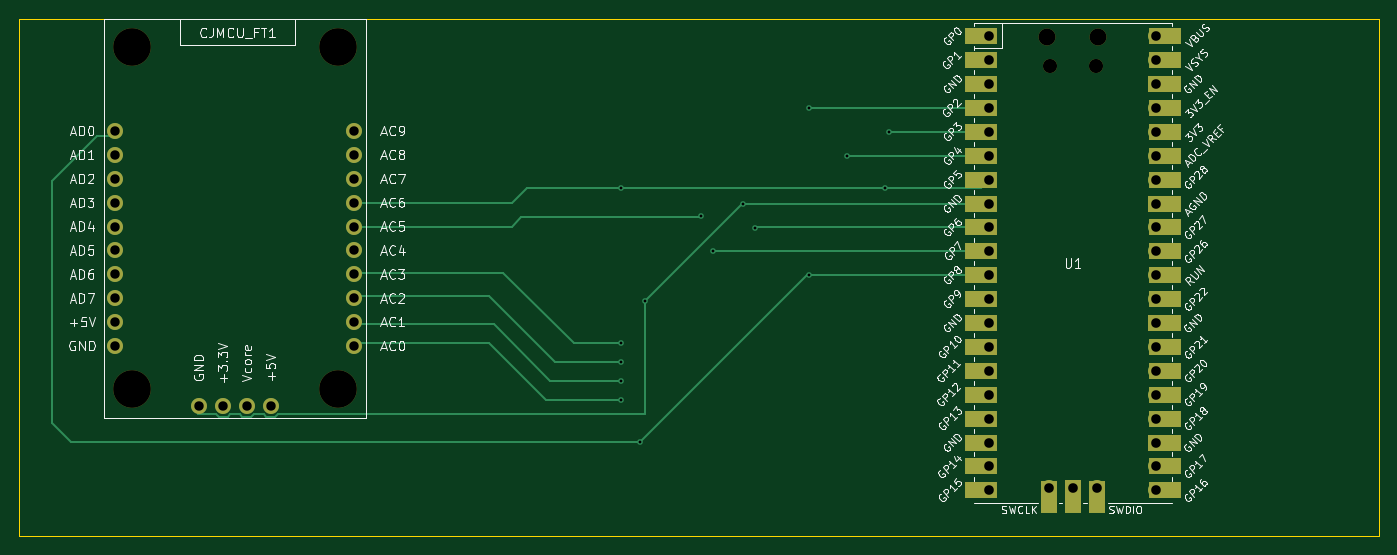
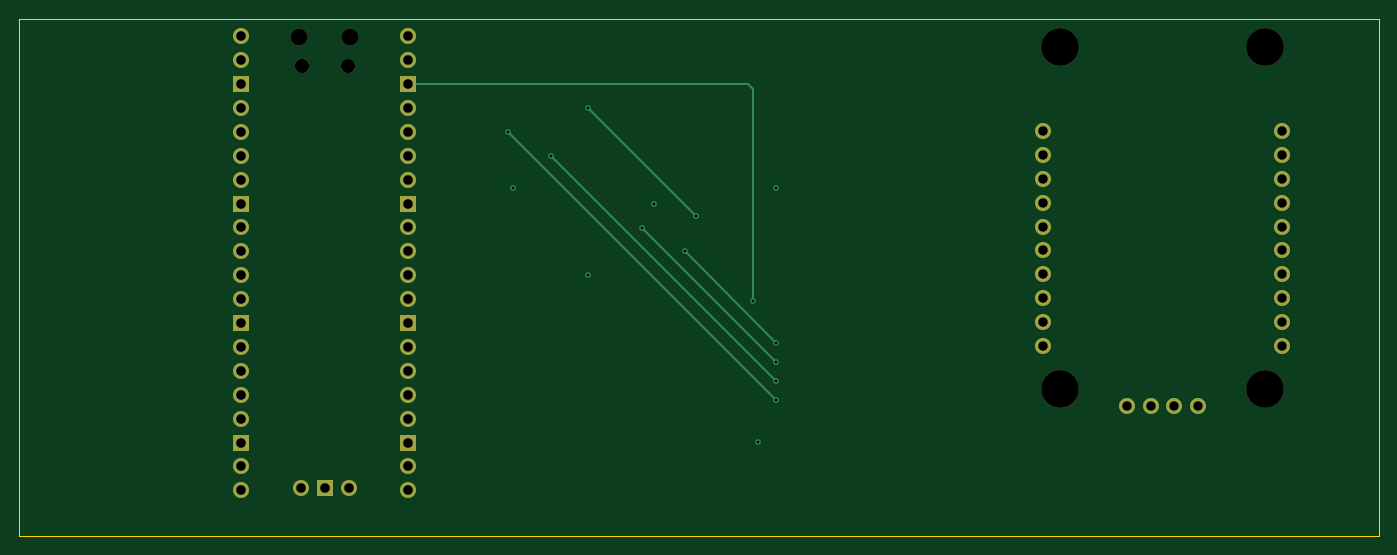
Circuit board: 11 layer files. Board 144.5 x 55.0 mm.
- bottom_copper: Indira_Setu-B_Cu.gbr (8236 bytes)
- bottom_mask: Indira_Setu-B_Mask.gbr (2769 bytes)
- paste: Indira_Setu-B_Paste.gbr (469 bytes)
- bottom_silk: Indira_Setu-B_Silkscreen.gbr (470 bytes)
- outline: Indira_Setu-Edge_Cuts.gbr (631 bytes)
- top_copper: Indira_Setu-F_Cu.gbr (12685 bytes)
- top_mask: Indira_Setu-F_Mask.gbr (4347 bytes)
- paste: Indira_Setu-F_Paste.gbr (469 bytes)
- top_silk: Indira_Setu-F_Silkscreen.gbr (134310 bytes)
- drill: Indira_Setu-NPTH.drl (618 bytes)
- drill: Indira_Setu-PTH.drl (1783 bytes)

=== bottom_copper: Indira_Setu-B_Cu.gbr (8236 bytes, source omitted) ===
=== bottom_mask: Indira_Setu-B_Mask.gbr ===
%TF.GenerationSoftware,KiCad,Pcbnew,9.0.2*%
%TF.CreationDate,2025-05-22T21:13:13+05:30*%
%TF.ProjectId,Indira_Setu,496e6469-7261-45f5-9365-74752e6b6963,rev?*%
%TF.SameCoordinates,Original*%
%TF.FileFunction,Soldermask,Bot*%
%TF.FilePolarity,Negative*%
%FSLAX46Y46*%
G04 Gerber Fmt 4.6, Leading zero omitted, Abs format (unit mm)*
G04 Created by KiCad (PCBNEW 9.0.2) date 2025-05-22 21:13:13*
%MOMM*%
%LPD*%
G01*
G04 APERTURE LIST*
%ADD10O,1.700000X1.700000*%
%ADD11R,1.700000X1.700000*%
%ADD12O,1.800000X1.800000*%
%ADD13O,1.500000X1.500000*%
%ADD14C,4.000000*%
%ADD15C,1.700000*%
G04 APERTURE END LIST*
D10*
%TO.C,U1*%
X210040000Y-96400000D03*
D11*
X207500000Y-96400000D03*
D10*
X204960000Y-96400000D03*
X216390000Y-48370000D03*
X216390000Y-50910000D03*
D11*
X216390000Y-53450000D03*
D10*
X216390000Y-55990000D03*
X216390000Y-58530000D03*
X216390000Y-61070000D03*
X216390000Y-63610000D03*
D11*
X216390000Y-66150000D03*
D10*
X216390000Y-68690000D03*
X216390000Y-71230000D03*
X216390000Y-73770000D03*
X216390000Y-76310000D03*
D11*
X216390000Y-78850000D03*
D10*
X216390000Y-81390000D03*
X216390000Y-83930000D03*
X216390000Y-86470000D03*
X216390000Y-89010000D03*
D11*
X216390000Y-91550000D03*
D10*
X216390000Y-94090000D03*
X216390000Y-96630000D03*
X198610000Y-96630000D03*
X198610000Y-94090000D03*
D11*
X198610000Y-91550000D03*
D10*
X198610000Y-89010000D03*
X198610000Y-86470000D03*
X198610000Y-83930000D03*
X198610000Y-81390000D03*
D11*
X198610000Y-78850000D03*
D10*
X198610000Y-76310000D03*
X198610000Y-73770000D03*
X198610000Y-71230000D03*
X198610000Y-68690000D03*
D11*
X198610000Y-66150000D03*
D10*
X198610000Y-63610000D03*
X198610000Y-61070000D03*
X198610000Y-58530000D03*
X198610000Y-55990000D03*
D11*
X198610000Y-53450000D03*
D10*
X198610000Y-50910000D03*
X198610000Y-48370000D03*
D12*
X210225000Y-48500000D03*
D13*
X209925000Y-51530000D03*
X205075000Y-51530000D03*
D12*
X204775000Y-48500000D03*
%TD*%
D14*
%TO.C,CJMCU_FT1*%
X107548000Y-49548000D03*
X107548000Y-85870000D03*
X129392000Y-49548000D03*
X129392000Y-85870000D03*
D15*
X117200000Y-87648000D03*
X105770000Y-78758000D03*
X122280000Y-87648000D03*
X131170000Y-81298000D03*
X131170000Y-78758000D03*
X131170000Y-76218000D03*
X131170000Y-73678000D03*
X131170000Y-71138000D03*
X131170000Y-68598000D03*
X131170000Y-66058000D03*
X131170000Y-63518000D03*
X131170000Y-60978000D03*
X131170000Y-58438000D03*
X105770000Y-58438000D03*
X105770000Y-60978000D03*
X105770000Y-63518000D03*
X105770000Y-66058000D03*
X105770000Y-68598000D03*
X105770000Y-71138000D03*
X105770000Y-73678000D03*
X105770000Y-76218000D03*
X105770000Y-81298000D03*
X114660000Y-87648000D03*
X119740000Y-87648000D03*
%TD*%
M02*

=== paste: Indira_Setu-B_Paste.gbr ===
%TF.GenerationSoftware,KiCad,Pcbnew,9.0.2*%
%TF.CreationDate,2025-05-22T21:13:13+05:30*%
%TF.ProjectId,Indira_Setu,496e6469-7261-45f5-9365-74752e6b6963,rev?*%
%TF.SameCoordinates,Original*%
%TF.FileFunction,Paste,Bot*%
%TF.FilePolarity,Positive*%
%FSLAX46Y46*%
G04 Gerber Fmt 4.6, Leading zero omitted, Abs format (unit mm)*
G04 Created by KiCad (PCBNEW 9.0.2) date 2025-05-22 21:13:13*
%MOMM*%
%LPD*%
G01*
G04 APERTURE LIST*
G04 APERTURE END LIST*
M02*

=== bottom_silk: Indira_Setu-B_Silkscreen.gbr ===
%TF.GenerationSoftware,KiCad,Pcbnew,9.0.2*%
%TF.CreationDate,2025-05-22T21:13:13+05:30*%
%TF.ProjectId,Indira_Setu,496e6469-7261-45f5-9365-74752e6b6963,rev?*%
%TF.SameCoordinates,Original*%
%TF.FileFunction,Legend,Bot*%
%TF.FilePolarity,Positive*%
%FSLAX46Y46*%
G04 Gerber Fmt 4.6, Leading zero omitted, Abs format (unit mm)*
G04 Created by KiCad (PCBNEW 9.0.2) date 2025-05-22 21:13:13*
%MOMM*%
%LPD*%
G01*
G04 APERTURE LIST*
G04 APERTURE END LIST*
M02*

=== outline: Indira_Setu-Edge_Cuts.gbr ===
%TF.GenerationSoftware,KiCad,Pcbnew,9.0.2*%
%TF.CreationDate,2025-05-22T21:13:13+05:30*%
%TF.ProjectId,Indira_Setu,496e6469-7261-45f5-9365-74752e6b6963,rev?*%
%TF.SameCoordinates,Original*%
%TF.FileFunction,Profile,NP*%
%FSLAX46Y46*%
G04 Gerber Fmt 4.6, Leading zero omitted, Abs format (unit mm)*
G04 Created by KiCad (PCBNEW 9.0.2) date 2025-05-22 21:13:13*
%MOMM*%
%LPD*%
G01*
G04 APERTURE LIST*
%TA.AperFunction,Profile*%
%ADD10C,0.050000*%
%TD*%
G04 APERTURE END LIST*
D10*
X95500000Y-46500000D02*
X240000000Y-46500000D01*
X240000000Y-101500000D01*
X95500000Y-101500000D01*
X95500000Y-46500000D01*
M02*

=== top_copper: Indira_Setu-F_Cu.gbr (12685 bytes, source omitted) ===
=== top_mask: Indira_Setu-F_Mask.gbr ===
%TF.GenerationSoftware,KiCad,Pcbnew,9.0.2*%
%TF.CreationDate,2025-05-22T21:13:13+05:30*%
%TF.ProjectId,Indira_Setu,496e6469-7261-45f5-9365-74752e6b6963,rev?*%
%TF.SameCoordinates,Original*%
%TF.FileFunction,Soldermask,Top*%
%TF.FilePolarity,Negative*%
%FSLAX46Y46*%
G04 Gerber Fmt 4.6, Leading zero omitted, Abs format (unit mm)*
G04 Created by KiCad (PCBNEW 9.0.2) date 2025-05-22 21:13:13*
%MOMM*%
%LPD*%
G01*
G04 APERTURE LIST*
%ADD10R,1.700000X3.500000*%
%ADD11O,1.700000X1.700000*%
%ADD12R,1.700000X1.700000*%
%ADD13R,3.500000X1.700000*%
%ADD14O,1.800000X1.800000*%
%ADD15O,1.500000X1.500000*%
%ADD16C,4.000000*%
%ADD17C,1.700000*%
G04 APERTURE END LIST*
D10*
%TO.C,U1*%
X210040000Y-97300000D03*
D11*
X210040000Y-96400000D03*
D10*
X207500000Y-97300000D03*
D12*
X207500000Y-96400000D03*
D10*
X204960000Y-97300000D03*
D11*
X204960000Y-96400000D03*
D13*
X217290000Y-48370000D03*
D11*
X216390000Y-48370000D03*
D13*
X217290000Y-50910000D03*
D11*
X216390000Y-50910000D03*
D13*
X217290000Y-53450000D03*
D12*
X216390000Y-53450000D03*
D13*
X217290000Y-55990000D03*
D11*
X216390000Y-55990000D03*
D13*
X217290000Y-58530000D03*
D11*
X216390000Y-58530000D03*
D13*
X217290000Y-61070000D03*
D11*
X216390000Y-61070000D03*
D13*
X217290000Y-63610000D03*
D11*
X216390000Y-63610000D03*
D13*
X217290000Y-66150000D03*
D12*
X216390000Y-66150000D03*
D13*
X217290000Y-68690000D03*
D11*
X216390000Y-68690000D03*
D13*
X217290000Y-71230000D03*
D11*
X216390000Y-71230000D03*
D13*
X217290000Y-73770000D03*
D11*
X216390000Y-73770000D03*
D13*
X217290000Y-76310000D03*
D11*
X216390000Y-76310000D03*
D13*
X217290000Y-78850000D03*
D12*
X216390000Y-78850000D03*
D13*
X217290000Y-81390000D03*
D11*
X216390000Y-81390000D03*
D13*
X217290000Y-83930000D03*
D11*
X216390000Y-83930000D03*
D13*
X217290000Y-86470000D03*
D11*
X216390000Y-86470000D03*
D13*
X217290000Y-89010000D03*
D11*
X216390000Y-89010000D03*
D13*
X217290000Y-91550000D03*
D12*
X216390000Y-91550000D03*
D13*
X217290000Y-94090000D03*
D11*
X216390000Y-94090000D03*
D13*
X217290000Y-96630000D03*
D11*
X216390000Y-96630000D03*
D13*
X197710000Y-96630000D03*
D11*
X198610000Y-96630000D03*
D13*
X197710000Y-94090000D03*
D11*
X198610000Y-94090000D03*
D13*
X197710000Y-91550000D03*
D12*
X198610000Y-91550000D03*
D13*
X197710000Y-89010000D03*
D11*
X198610000Y-89010000D03*
D13*
X197710000Y-86470000D03*
D11*
X198610000Y-86470000D03*
D13*
X197710000Y-83930000D03*
D11*
X198610000Y-83930000D03*
D13*
X197710000Y-81390000D03*
D11*
X198610000Y-81390000D03*
D13*
X197710000Y-78850000D03*
D12*
X198610000Y-78850000D03*
D13*
X197710000Y-76310000D03*
D11*
X198610000Y-76310000D03*
D13*
X197710000Y-73770000D03*
D11*
X198610000Y-73770000D03*
D13*
X197710000Y-71230000D03*
D11*
X198610000Y-71230000D03*
D13*
X197710000Y-68690000D03*
D11*
X198610000Y-68690000D03*
D13*
X197710000Y-66150000D03*
D12*
X198610000Y-66150000D03*
D13*
X197710000Y-63610000D03*
D11*
X198610000Y-63610000D03*
D13*
X197710000Y-61070000D03*
D11*
X198610000Y-61070000D03*
D13*
X197710000Y-58530000D03*
D11*
X198610000Y-58530000D03*
D13*
X197710000Y-55990000D03*
D11*
X198610000Y-55990000D03*
D13*
X197710000Y-53450000D03*
D12*
X198610000Y-53450000D03*
D13*
X197710000Y-50910000D03*
D11*
X198610000Y-50910000D03*
D13*
X197710000Y-48370000D03*
D11*
X198610000Y-48370000D03*
D14*
X210225000Y-48500000D03*
D15*
X209925000Y-51530000D03*
X205075000Y-51530000D03*
D14*
X204775000Y-48500000D03*
%TD*%
D16*
%TO.C,CJMCU_FT1*%
X107548000Y-49548000D03*
X107548000Y-85870000D03*
X129392000Y-49548000D03*
X129392000Y-85870000D03*
D17*
X117200000Y-87648000D03*
X105770000Y-78758000D03*
X122280000Y-87648000D03*
X131170000Y-81298000D03*
X131170000Y-78758000D03*
X131170000Y-76218000D03*
X131170000Y-73678000D03*
X131170000Y-71138000D03*
X131170000Y-68598000D03*
X131170000Y-66058000D03*
X131170000Y-63518000D03*
X131170000Y-60978000D03*
X131170000Y-58438000D03*
X105770000Y-58438000D03*
X105770000Y-60978000D03*
X105770000Y-63518000D03*
X105770000Y-66058000D03*
X105770000Y-68598000D03*
X105770000Y-71138000D03*
X105770000Y-73678000D03*
X105770000Y-76218000D03*
X105770000Y-81298000D03*
X114660000Y-87648000D03*
X119740000Y-87648000D03*
%TD*%
M02*

=== paste: Indira_Setu-F_Paste.gbr ===
%TF.GenerationSoftware,KiCad,Pcbnew,9.0.2*%
%TF.CreationDate,2025-05-22T21:13:13+05:30*%
%TF.ProjectId,Indira_Setu,496e6469-7261-45f5-9365-74752e6b6963,rev?*%
%TF.SameCoordinates,Original*%
%TF.FileFunction,Paste,Top*%
%TF.FilePolarity,Positive*%
%FSLAX46Y46*%
G04 Gerber Fmt 4.6, Leading zero omitted, Abs format (unit mm)*
G04 Created by KiCad (PCBNEW 9.0.2) date 2025-05-22 21:13:13*
%MOMM*%
%LPD*%
G01*
G04 APERTURE LIST*
G04 APERTURE END LIST*
M02*

=== top_silk: Indira_Setu-F_Silkscreen.gbr (134310 bytes, source omitted) ===
=== drill: Indira_Setu-NPTH.drl ===
M48
; DRILL file {KiCad 9.0.2} date 2025-05-22T21:13:22+0530
; FORMAT={-:-/ absolute / metric / decimal}
; #@! TF.CreationDate,2025-05-22T21:13:22+05:30
; #@! TF.GenerationSoftware,Kicad,Pcbnew,9.0.2
; #@! TF.FileFunction,NonPlated,1,2,NPTH
FMAT,2
METRIC
; #@! TA.AperFunction,NonPlated,NPTH,ComponentDrill
T1C1.500
; #@! TA.AperFunction,NonPlated,NPTH,ComponentDrill
T2C1.800
; #@! TA.AperFunction,NonPlated,NPTH,ComponentDrill
T3C4.000
%
G90
G05
T1
X205.075Y-51.53
X209.925Y-51.53
T2
X204.775Y-48.5
X210.225Y-48.5
T3
X107.548Y-49.548
X107.548Y-85.87
X129.392Y-49.548
X129.392Y-85.87
M30

=== drill: Indira_Setu-PTH.drl ===
M48
; DRILL file {KiCad 9.0.2} date 2025-05-22T21:13:22+0530
; FORMAT={-:-/ absolute / metric / decimal}
; #@! TF.CreationDate,2025-05-22T21:13:22+05:30
; #@! TF.GenerationSoftware,Kicad,Pcbnew,9.0.2
; #@! TF.FileFunction,Plated,1,2,PTH
FMAT,2
METRIC
; #@! TA.AperFunction,Plated,PTH,ViaDrill
T1C0.300
; #@! TA.AperFunction,Plated,PTH,ComponentDrill
T2C1.000
; #@! TA.AperFunction,Plated,PTH,ComponentDrill
T3C1.020
%
G90
G05
T1
X159.5Y-64.5
X159.5Y-81.0
X159.5Y-83.0
X159.5Y-85.0
X159.5Y-87.0
X161.5Y-91.5
X162.0Y-76.5
X168.0Y-67.5
X169.25Y-71.25
X172.5Y-66.15
X173.75Y-68.75
X179.5Y-56.0
X179.5Y-73.77
X183.5Y-61.07
X187.5Y-64.5
X188.0Y-58.53
T2
X105.77Y-58.438
X105.77Y-60.978
X105.77Y-63.518
X105.77Y-66.058
X105.77Y-68.598
X105.77Y-71.138
X105.77Y-73.678
X105.77Y-76.218
X105.77Y-78.758
X105.77Y-81.298
X114.66Y-87.648
X117.2Y-87.648
X119.74Y-87.648
X122.28Y-87.648
X131.17Y-58.438
X131.17Y-60.978
X131.17Y-63.518
X131.17Y-66.058
X131.17Y-68.598
X131.17Y-71.138
X131.17Y-73.678
X131.17Y-76.218
X131.17Y-78.758
X131.17Y-81.298
T3
X198.61Y-48.37
X198.61Y-50.91
X198.61Y-53.45
X198.61Y-55.99
X198.61Y-58.53
X198.61Y-61.07
X198.61Y-63.61
X198.61Y-66.15
X198.61Y-68.69
X198.61Y-71.23
X198.61Y-73.77
X198.61Y-76.31
X198.61Y-78.85
X198.61Y-81.39
X198.61Y-83.93
X198.61Y-86.47
X198.61Y-89.01
X198.61Y-91.55
X198.61Y-94.09
X198.61Y-96.63
X204.96Y-96.4
X207.5Y-96.4
X210.04Y-96.4
X216.39Y-48.37
X216.39Y-50.91
X216.39Y-53.45
X216.39Y-55.99
X216.39Y-58.53
X216.39Y-61.07
X216.39Y-63.61
X216.39Y-66.15
X216.39Y-68.69
X216.39Y-71.23
X216.39Y-73.77
X216.39Y-76.31
X216.39Y-78.85
X216.39Y-81.39
X216.39Y-83.93
X216.39Y-86.47
X216.39Y-89.01
X216.39Y-91.55
X216.39Y-94.09
X216.39Y-96.63
M30

